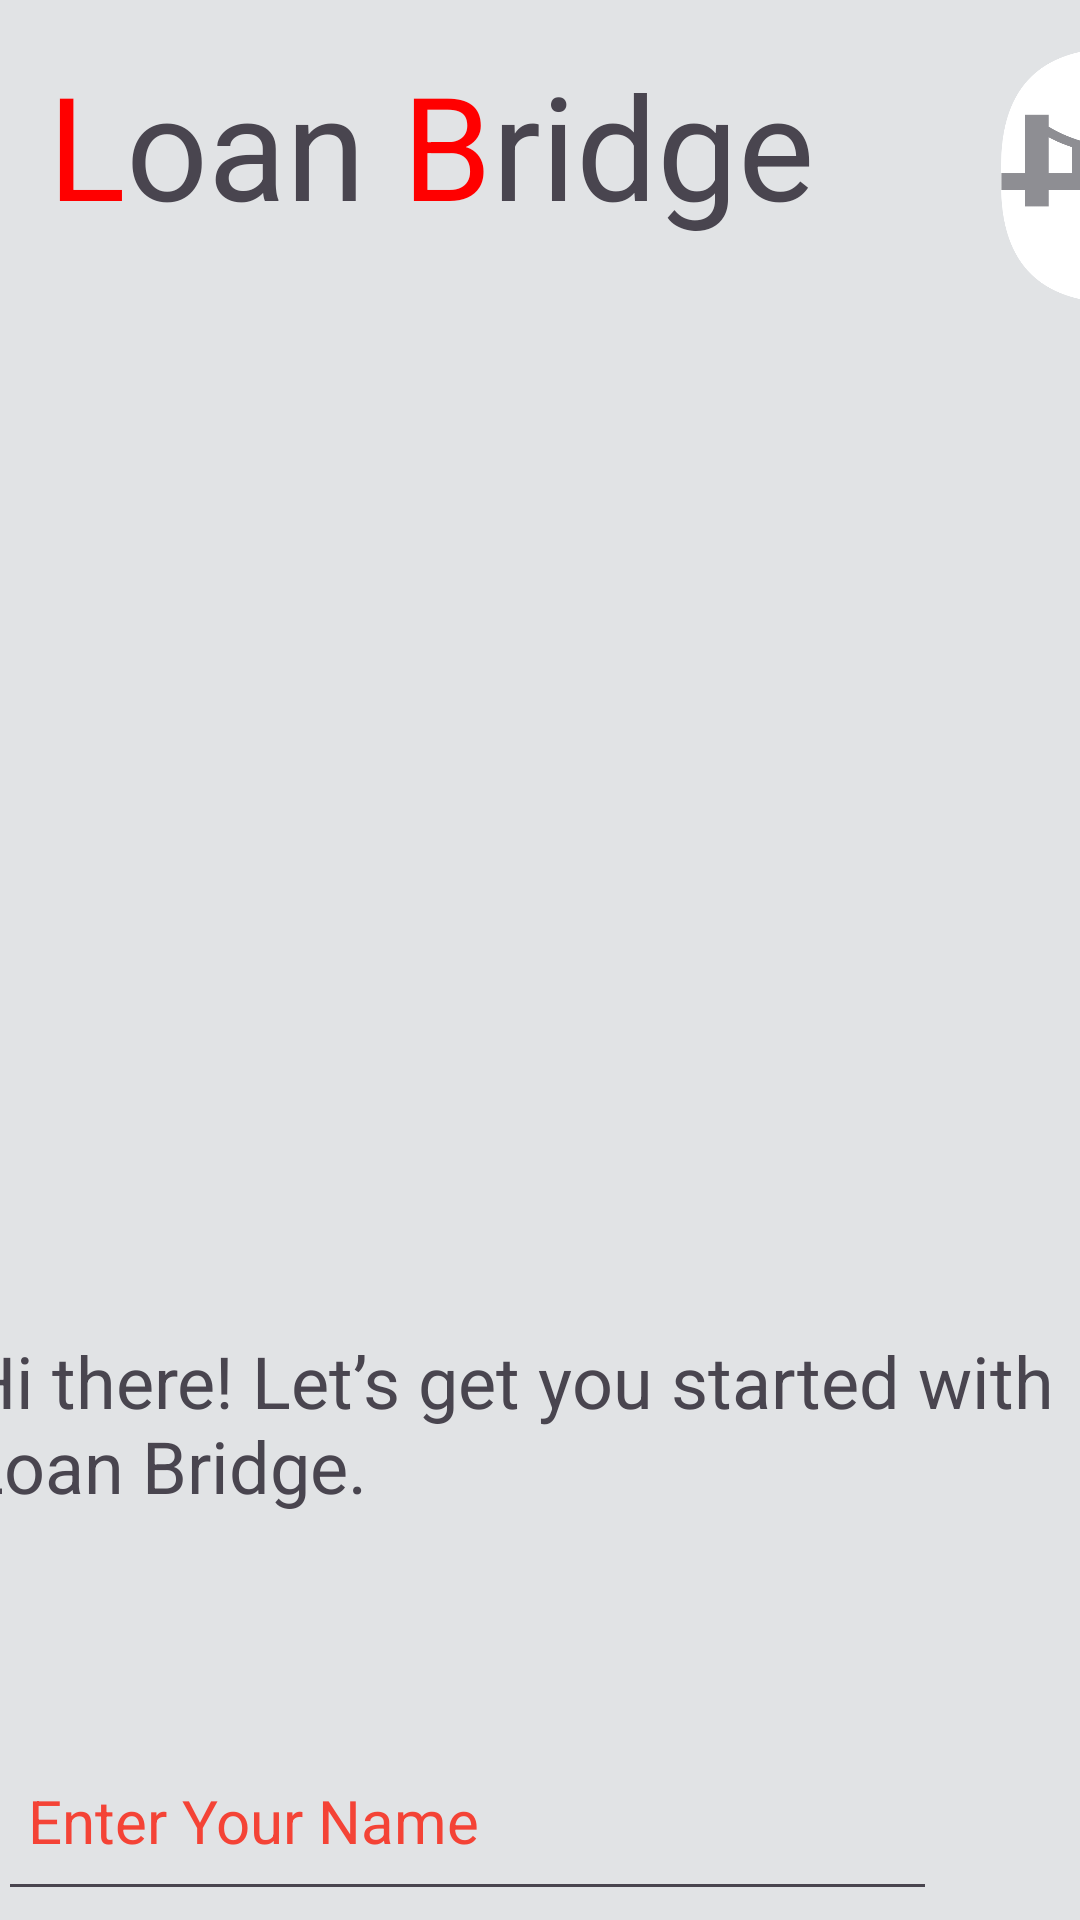

Layout XML and referenced resources for this Android screen:
<!-- AndroidManifest.xml: application theme Theme.LoanBridgeApp -->
<!-- res/layout/activity_welcome.xml -->
<?xml version="1.0" encoding="utf-8"?>
<androidx.constraintlayout.widget.ConstraintLayout xmlns:android="http://schemas.android.com/apk/res/android"
    xmlns:app="http://schemas.android.com/apk/res-auto"
    xmlns:tools="http://schemas.android.com/tools"
    android:id="@+id/main"
    android:layout_width="match_parent"
    android:layout_height="match_parent"
    android:background="@color/Light_Grey"
    android:textAlignment="center"
    tools:context=".Welcome">

    <LinearLayout
        android:id="@+id/linearLayout"
        android:layout_width="438dp"
        android:layout_height="85dp"
        android:layout_marginStart="6dp"
        android:layout_marginTop="16dp"
        android:layout_marginEnd="6dp"
        android:background="@color/white"
        android:backgroundTint="@color/Light_Grey"
        app:layout_constraintEnd_toEndOf="parent"
        app:layout_constraintHorizontal_bias="0.0"
        app:layout_constraintStart_toStartOf="parent"
        app:layout_constraintTop_toTopOf="parent"
        app:layout_marginBaseline="@dimen/margin_10">

        <TextView
            android:id="@+id/nameofApp"
            android:layout_width="181dp"
            android:layout_height="77dp"
            android:layout_marginLeft="@dimen/margin_5"
            android:layout_weight="1"
            android:paddingLeft="@dimen/margin_5"
            android:text="@string/nameofApp"
            android:textAlignment="textStart"
            android:textSize="48sp" />

        <ImageView
            android:id="@+id/imageView6"
            android:layout_width="17dp"
            android:layout_height="match_parent"
            android:layout_weight="1"
            app:srcCompat="@drawable/rounded_in_photoretrica__1_" />

    </LinearLayout>
    <androidx.constraintlayout.widget.ConstraintLayout
        android:id="@+id/constraintLayout"
        android:layout_width="442dp"
        android:layout_height="828dp"
        android:layout_weight="1"
        app:layout_constraintBottom_toBottomOf="parent"
        app:layout_constraintEnd_toEndOf="parent"
        app:layout_constraintStart_toStartOf="parent"
        app:layout_constraintTop_toBottomOf="@+id/linearLayout">

        <TextView
            android:id="@+id/textView3"
            android:layout_width="424dp"
            android:layout_height="102dp"
            android:paddingLeft="@dimen/margin_20"
            android:paddingRight="@dimen/margin_10"
            android:text="@string/Welcome_Description"
            android:textAlignment="textStart"
            android:textSize="24sp"
            app:layout_constraintEnd_toEndOf="parent"
            app:layout_constraintStart_toStartOf="parent"
            app:layout_constraintTop_toBottomOf="@+id/imageView13" />

        <EditText
            android:id="@+id/takeName"
            android:layout_width="313dp"
            android:layout_height="60dp"
            android:layout_marginStart="40dp"
            android:layout_marginBottom="148dp"
            android:ems="10"
            android:hint="@string/Enter"
            android:inputType="text"
            android:padding="@dimen/margin_10"
            android:paddingTop="@dimen/margin_10"
            android:textColor="@color/My_Red"
            android:textColorHint="@color/My_Red"
            android:textSize="20sp"
            app:layout_constraintBottom_toBottomOf="parent"
            app:layout_constraintStart_toStartOf="parent" />

        <ImageView
            android:id="@+id/imageView13"
            android:layout_width="451dp"
            android:layout_height="487dp"
            app:layout_constraintEnd_toEndOf="parent"
            app:layout_constraintStart_toStartOf="parent"
            app:layout_constraintTop_toTopOf="parent"
            app:srcCompat="@drawable/firefly_cartoon_image_of_a_happy_friendly_person_who_crosses_a_bridge_made_of_money__use_red_and_gre" />

    </androidx.constraintlayout.widget.ConstraintLayout>
</androidx.constraintlayout.widget.ConstraintLayout>
<!-- resources referenced by this layout -->
<resources>
  <color name="Light_Grey">#FFE1E3E5</color>
  <color name="My_Red">#F44336</color>
  <color name="white">#FFFFFFFF</color>
  <dimen name="margin_10">10dp</dimen>
  <dimen name="margin_20">20dp</dimen>
  <dimen name="margin_5">5dp</dimen>
  <!-- drawable rounded_in_photoretrica__1_: png bitmap (drawable, 31756 bytes) -->
  <string name="Enter">Enter Your Name</string>
  <string name="Welcome_Description">Hi there! Let’s get you started with Loan Bridge.</string>
  <string name="nameofApp"><font color="#FF0000">L</font>oan <font color="#FF0000">B</font>ridge</string>
  <style name="Theme.LoanBridgeApp" parent="Base.Theme.LoanBridgeApp" />
  <style name="Base.Theme.LoanBridgeApp" parent="Theme.Material3.DayNight.NoActionBar">
          
          
      </style>
</resources>
